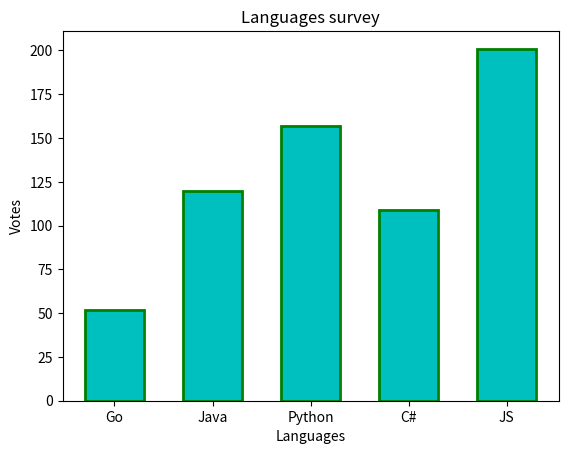

Here is the Python script that generated this plot:
import numpy as np
import matplotlib.pyplot as plt

lang = ["Go", "Java", "Python", "C#", "JS"]
vot = [52, 120, 157, 109, 201]

plt.bar(lang, vot, color='c', edgecolor="g", lw=2, width=0.6)
plt.title("Languages survey")
plt.xlabel("Languages")
plt.ylabel("Votes")

plt.show()